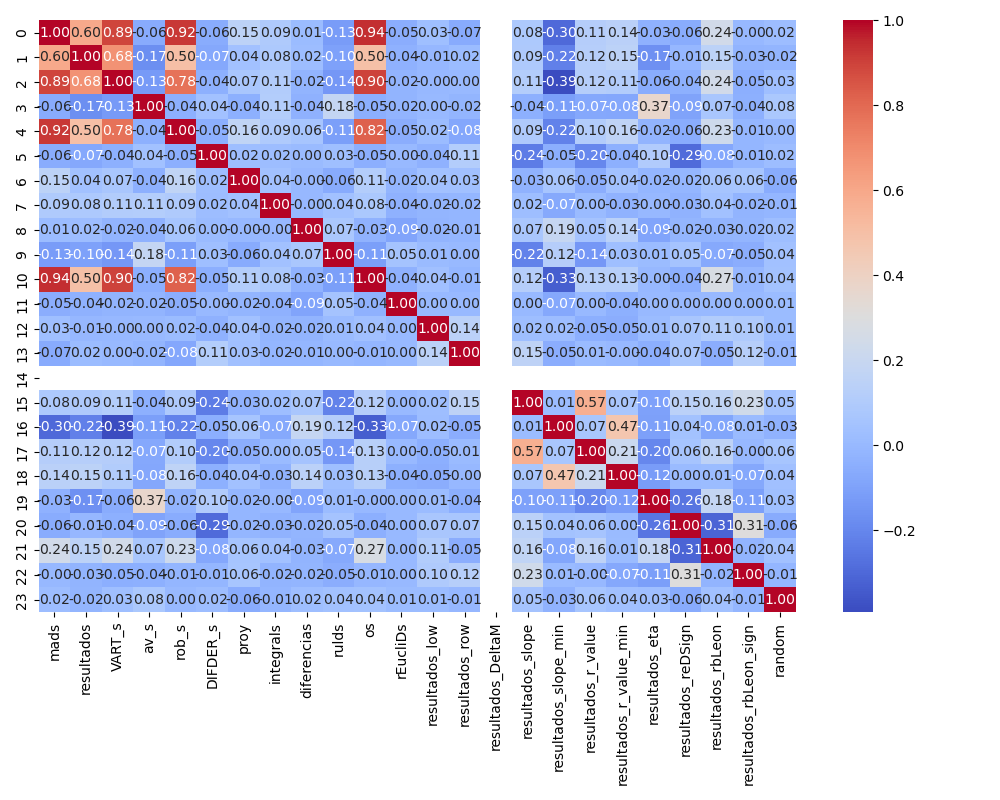

Values plotted in this chart, from the file beside it:
mads, resultados, VART_s, av_s, rob_s, DIFDER_s, proy, integrals, diferencias, rulds, os, rEucliDs, resultados_low, resultados_row, resultados_DeltaM, resultados_slope, resultados_slope_min, resultados_r_value, resultados_r_value_min, resultados_eta, resultados_reDSign, resultados_rbLeon, resultados_rbLeon_sign, random
1, 0.5954, 0.8936, -0.06099, 0.9226, -0.05629, 0.1461, 0.0944, 0.01122, -0.1259, 0.9402, -0.05019, 0.02806, -0.06579, , 0.08373, -0.3002, 0.1135, 0.139, -0.03444, -0.05919, 0.2433, -0.003269, 0.01545
0.5954, 1, 0.6776, -0.1746, 0.5035, -0.07444, 0.03971, 0.08473, 0.01768, -0.1018, 0.4952, -0.03902, -0.008487, 0.0152, , 0.08906, -0.2201, 0.123, 0.1495, -0.1677, -0.01052, 0.1477, -0.02726, -0.02099
0.8936, 0.6776, 1, -0.1268, 0.7758, -0.03943, 0.06822, 0.1067, -0.0228, -0.1393, 0.8984, -0.02421, -0.001196, 0.001821, , 0.1107, -0.3927, 0.1175, 0.1055, -0.05583, -0.04134, 0.2433, -0.04944, 0.02828
-0.06099, -0.1746, -0.1268, 1, -0.04398, 0.03746, -0.0441, 0.1113, -0.03739, 0.1818, -0.04569, -0.02335, 0.003055, -0.01781, , -0.03922, -0.1126, -0.07455, -0.082, 0.3658, -0.09439, 0.06528, -0.0419, 0.08032
0.9226, 0.5035, 0.7758, -0.04398, 1, -0.0499, 0.1629, 0.09193, 0.06082, -0.1121, 0.8238, -0.05319, 0.01525, -0.08038, , 0.09105, -0.217, 0.1031, 0.1605, -0.0249, -0.05844, 0.2261, -0.01246, 0.001476
-0.05629, -0.07444, -0.03943, 0.03746, -0.0499, 1, 0.02255, 0.0206, 0.004972, 0.02861, -0.04778, -7.558988155940714e-07, -0.038, 0.1089, , -0.2384, -0.0484, -0.197, -0.04366, 0.1021, -0.2928, -0.08159, -0.01303, 0.01991
0.1461, 0.03971, 0.06822, -0.0441, 0.1629, 0.02255, 1, 0.04197, -0.002028, -0.0625, 0.1083, -0.02256, 0.04141, 0.0343, , -0.02922, 0.0595, -0.05117, 0.03921, -0.01513, -0.01634, 0.05596, 0.05903, -0.05974
0.0944, 0.08473, 0.1067, 0.1113, 0.09193, 0.0206, 0.04197, 1, -0.00439, 0.03941, 0.07541, -0.03643, -0.02169, -0.0162, , 0.02362, -0.0667, 0.004685, -0.03307, -0.003005, -0.03013, 0.03753, -0.02348, -0.01381
0.01122, 0.01768, -0.0228, -0.03739, 0.06082, 0.004972, -0.002028, -0.00439, 1, 0.07184, -0.03292, -0.09332, -0.02485, -0.01476, , 0.06843, 0.1894, 0.04813, 0.1427, -0.0902, -0.01952, -0.02787, -0.01948, 0.0212
-0.1259, -0.1018, -0.1393, 0.1818, -0.1121, 0.02861, -0.0625, 0.03941, 0.07184, 1, -0.1134, 0.05148, 0.007387, 0.003757, , -0.2183, 0.1178, -0.1398, 0.02628, 0.01169, 0.04918, -0.06964, -0.05259, 0.04042
0.9402, 0.4952, 0.8984, -0.04569, 0.8238, -0.04778, 0.1083, 0.07541, -0.03292, -0.1134, 1, -0.03534, 0.0353, -0.01308, , 0.1156, -0.3343, 0.1278, 0.1253, -0.004019, -0.04493, 0.2718, -0.006758, 0.04349
-0.05019, -0.03902, -0.02421, -0.02335, -0.05319, -7.558988155940714e-07, -0.02256, -0.03643, -0.09332, 0.05148, -0.03534, 1, 4.940208860171112e-07, 2.385997841201959e-07, , 9.271815169062104e-07, -0.07255, 9.971248714480396e-07, -0.04148, 9.9310192185463e-07, 2.696804049477475e-07, 2.080666783202811e-06, 5.563236798980146e-08, 0.009862
0.02806, -0.008487, -0.001196, 0.003055, 0.01525, -0.038, 0.04141, -0.02169, -0.02485, 0.007387, 0.0353, 4.940208860171112e-07, 1, 0.1434, , 0.02418, 0.01969, -0.04833, -0.05145, 0.0121, 0.06815, 0.1074, 0.09601, 0.01014
-0.06579, 0.0152, 0.001821, -0.01781, -0.08038, 0.1089, 0.0343, -0.0162, -0.01476, 0.003757, -0.01308, 2.385997841201959e-07, 0.1434, 1, , 0.1549, -0.05023, 0.008445, -0.004299, -0.04484, 0.06787, -0.05331, 0.1228, -0.0072
0.08373, 0.08906, 0.1107, -0.03922, 0.09105, -0.2384, -0.02922, 0.02362, 0.06843, -0.2183, 0.1156, 9.271815169062104e-07, 0.02418, 0.1549, , 1, 0.01422, 0.573, 0.06598, -0.1027, 0.1451, 0.163, 0.2335, 0.05068
-0.3002, -0.2201, -0.3927, -0.1126, -0.217, -0.0484, 0.0595, -0.0667, 0.1894, 0.1178, -0.3343, -0.07255, 0.01969, -0.05023, , 0.01422, 1, 0.06697, 0.4672, -0.1098, 0.04423, -0.08397, 0.006395, -0.02985
0.1135, 0.123, 0.1175, -0.07455, 0.1031, -0.197, -0.05117, 0.004685, 0.04813, -0.1398, 0.1278, 9.971248714480396e-07, -0.04833, 0.008445, , 0.573, 0.06697, 1, 0.2067, -0.2006, 0.05859, 0.1563, -0.002096, 0.06321
0.139, 0.1495, 0.1055, -0.082, 0.1605, -0.04366, 0.03921, -0.03307, 0.1427, 0.02628, 0.1253, -0.04148, -0.05145, -0.004299, , 0.06598, 0.4672, 0.2067, 1, -0.1242, 0.00492, 0.01197, -0.07447, 0.03621
-0.03444, -0.1677, -0.05583, 0.3658, -0.0249, 0.1021, -0.01513, -0.003005, -0.0902, 0.01169, -0.004019, 9.9310192185463e-07, 0.0121, -0.04484, , -0.1027, -0.1098, -0.2006, -0.1242, 1, -0.2572, 0.1805, -0.1122, 0.02755
-0.05919, -0.01052, -0.04134, -0.09439, -0.05844, -0.2928, -0.01634, -0.03013, -0.01952, 0.04918, -0.04493, 2.696804049477475e-07, 0.06815, 0.06787, , 0.1451, 0.04423, 0.05859, 0.00492, -0.2572, 1, -0.3149, 0.3083, -0.06253
0.2433, 0.1477, 0.2433, 0.06528, 0.2261, -0.08159, 0.05596, 0.03753, -0.02787, -0.06964, 0.2718, 2.080666783202811e-06, 0.1074, -0.05331, , 0.163, -0.08397, 0.1563, 0.01197, 0.1805, -0.3149, 1, -0.02494, 0.04231
-0.003269, -0.02726, -0.04944, -0.0419, -0.01246, -0.01303, 0.05903, -0.02348, -0.01948, -0.05259, -0.006758, 5.563236798980146e-08, 0.09601, 0.1228, , 0.2335, 0.006395, -0.002096, -0.07447, -0.1122, 0.3083, -0.02494, 1, -0.01202
0.01545, -0.02099, 0.02828, 0.08032, 0.001476, 0.01991, -0.05974, -0.01381, 0.0212, 0.04042, 0.04349, 0.009862, 0.01014, -0.0072, , 0.05068, -0.02985, 0.06321, 0.03621, 0.02755, -0.06253, 0.04231, -0.01202, 1
